Run: headless pygame with SDL's dummy video driver; simulated clock (each Clock.tick advances the game by its frame time, no real sleeping); random seed 0; keys injected as events and as key.get_pressed() state; no mouse input; restart key C tapped at the start of phases 3 and 4.
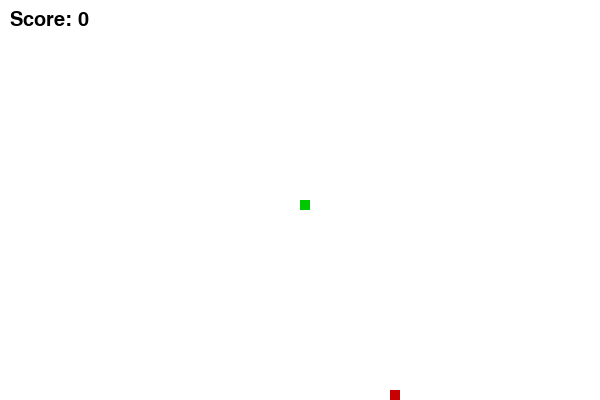
Frame 1 of 4 · flips 1–60 · no input
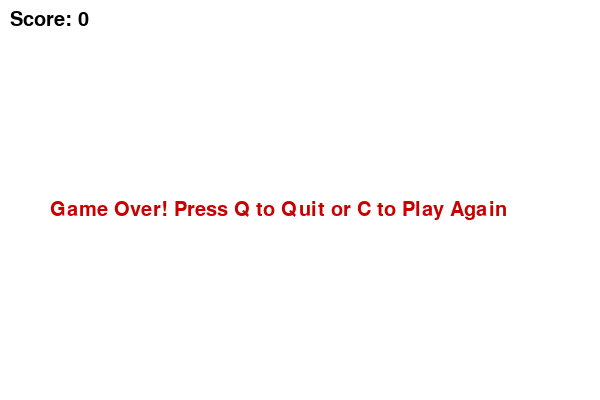
Frame 2 of 4 · flips 61–180 · tapped SPACE, RETURN · held RIGHT (→), D
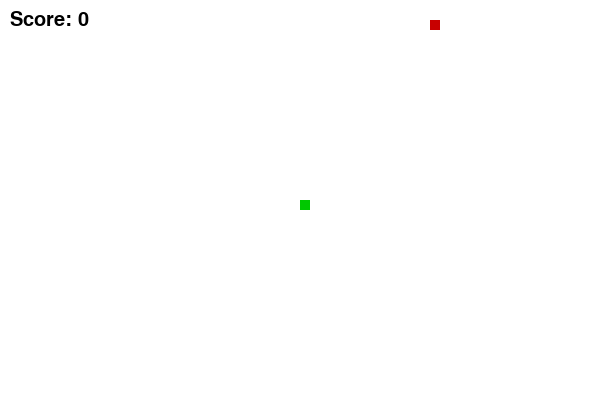
Frame 3 of 4 · flips 181–300 · tapped C · held DOWN (↓), S
Frame 4 of 4 · flips 301–420 · tapped C · held LEFT (←), A, UP (↑), W · screen same as frame 2, image omitted

The pygame program that drew these frames:

import pygame
import random

# Initialize pygame
pygame.init()

# Screen size
WIDTH, HEIGHT = 600, 400
screen = pygame.display.set_mode((WIDTH, HEIGHT))
pygame.display.set_caption("Snake Game")

# Colors
WHITE = (255, 255, 255)
GREEN = (0, 200, 0)
RED = (200, 0, 0)
BLACK = (0, 0, 0)

# Snake settings
snake_block = 10
snake_speed = 15

clock = pygame.time.Clock()

font = pygame.font.SysFont(None, 30)

def draw_snake(block, snake_list):
    for x in snake_list:
        pygame.draw.rect(screen, GREEN, [x[0], x[1], block, block])

def show_score(score):
    value = font.render("Score: " + str(score), True, BLACK)
    screen.blit(value, [10, 10])

def game():
    game_over = False
    game_close = False

    x = WIDTH / 2
    y = HEIGHT / 2

    x_change = 0
    y_change = 0

    snake = []
    length = 1

    food_x = round(random.randrange(0, WIDTH - snake_block) / 10.0) * 10
    food_y = round(random.randrange(0, HEIGHT - snake_block) / 10.0) * 10

    while not game_over:

        while game_close:
            screen.fill(WHITE)
            msg = font.render("Game Over! Press Q to Quit or C to Play Again", True, RED)
            screen.blit(msg, [50, HEIGHT / 2])
            show_score(length - 1)
            pygame.display.update()

            for event in pygame.event.get():
                if event.type == pygame.KEYDOWN:
                    if event.key == pygame.K_q:
                        game_over = True
                        game_close = False
                    if event.key == pygame.K_c:
                        game()

        for event in pygame.event.get():
            if event.type == pygame.QUIT:
                game_over = True
            elif event.type == pygame.KEYDOWN:
                if event.key == pygame.K_LEFT:
                    x_change = -snake_block
                    y_change = 0
                elif event.key == pygame.K_RIGHT:
                    x_change = snake_block
                    y_change = 0
                elif event.key == pygame.K_UP:
                    y_change = -snake_block
                    x_change = 0
                elif event.key == pygame.K_DOWN:
                    y_change = snake_block
                    x_change = 0

        if x >= WIDTH or x < 0 or y >= HEIGHT or y < 0:
            game_close = True

        x += x_change
        y += y_change
        screen.fill(WHITE)

        pygame.draw.rect(screen, RED, [food_x, food_y, snake_block, snake_block])

        snake_head = []
        snake_head.append(x)
        snake_head.append(y)
        snake.append(snake_head)

        if len(snake) > length:
            del snake[0]

        for block in snake[:-1]:
            if block == snake_head:
                game_close = True

        draw_snake(snake_block, snake)
        show_score(length - 1)

        pygame.display.update()

        if x == food_x and y == food_y:
            food_x = round(random.randrange(0, WIDTH - snake_block) / 10.0) * 10
            food_y = round(random.randrange(0, HEIGHT - snake_block) / 10.0) * 10
            length += 1

        clock.tick(snake_speed)

    pygame.quit()
    quit()

game()
